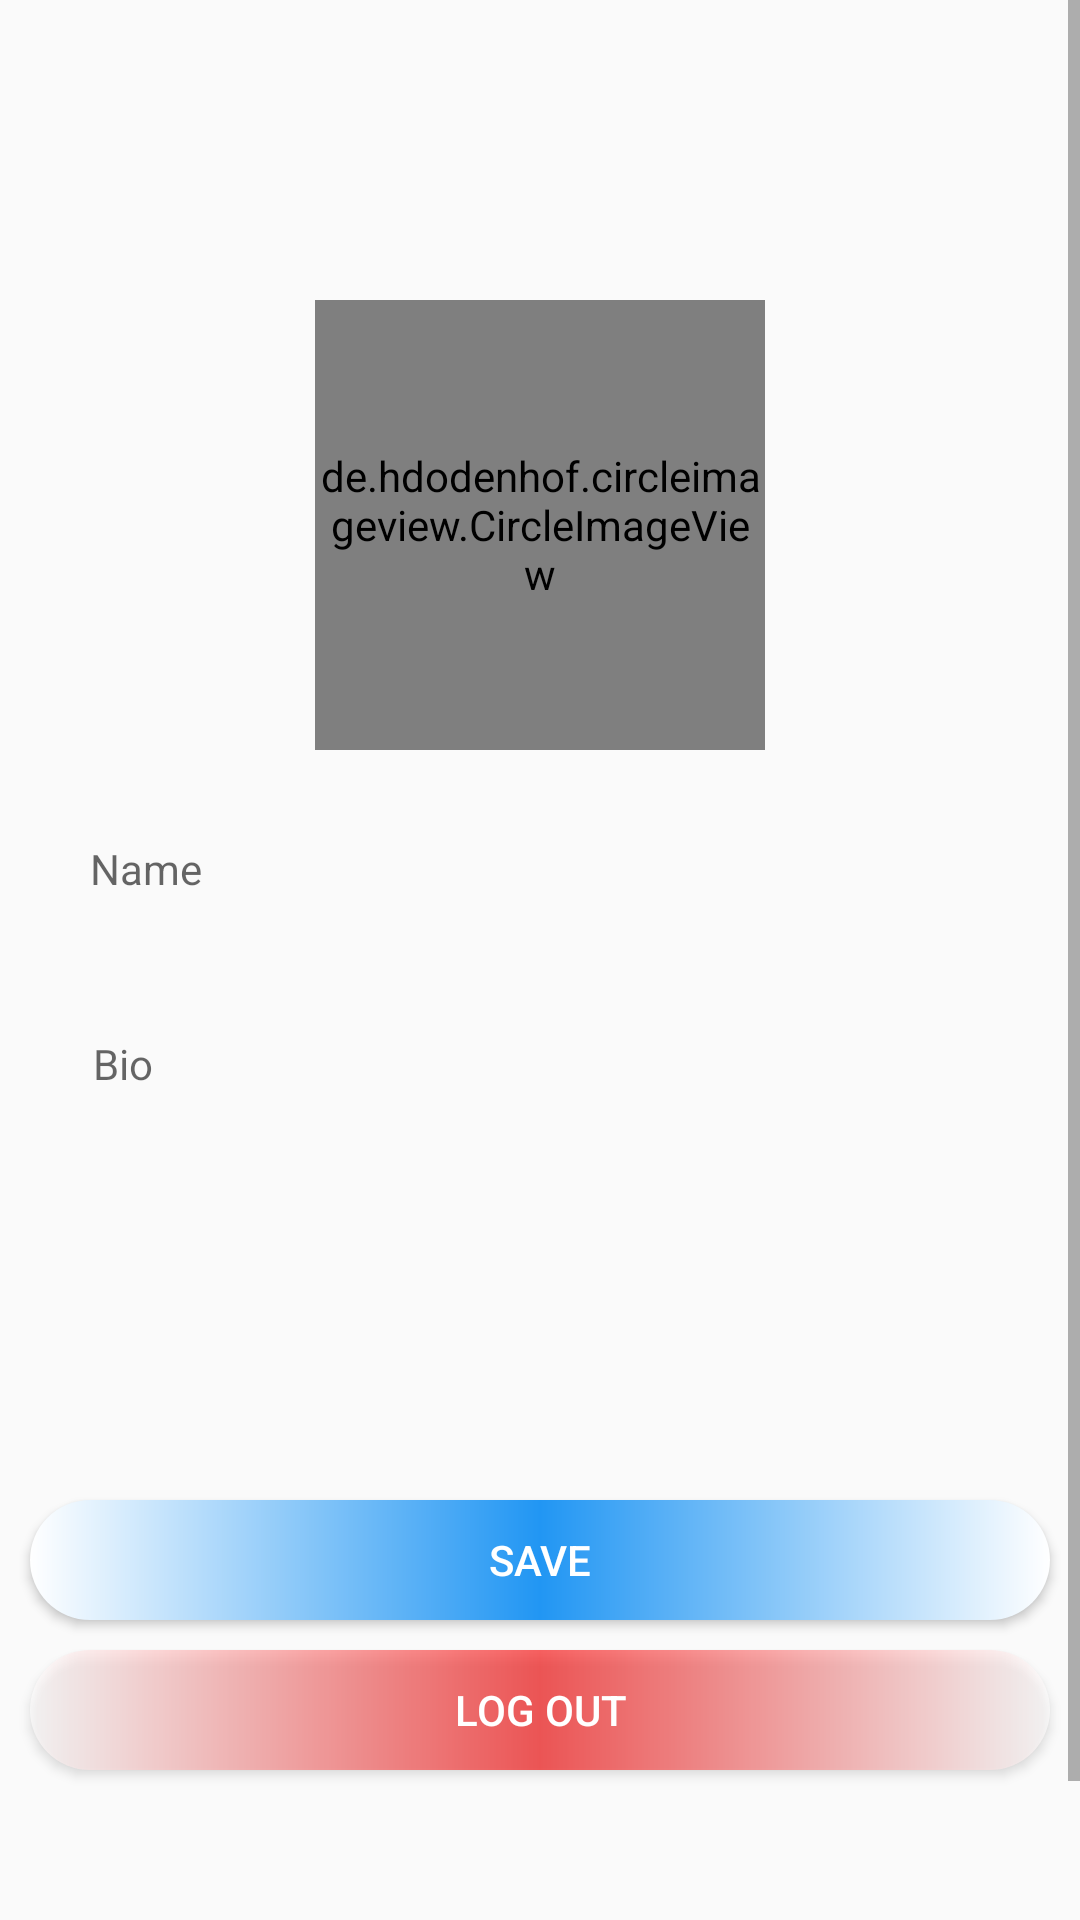

Android layout source for this screen:
<!-- AndroidManifest.xml: application theme Theme.SocialMediaApp -->
<!-- res/layout/fragment_profile.xml -->
<?xml version="1.0" encoding="utf-8"?>
<androidx.constraintlayout.widget.ConstraintLayout xmlns:android="http://schemas.android.com/apk/res/android"
    xmlns:tools="http://schemas.android.com/tools"
    android:layout_width="match_parent"
    android:layout_height="match_parent"
    xmlns:app="http://schemas.android.com/apk/res-auto"
    tools:context=".ProfileFragment">

    <ScrollView
        android:layout_width="match_parent"
        android:layout_height="match_parent"
        android:fillViewport="true"
        app:layout_constraintBottom_toBottomOf="parent"
        app:layout_constraintEnd_toEndOf="parent"
        app:layout_constraintHorizontal_bias="0.0"
        app:layout_constraintStart_toStartOf="parent"
        app:layout_constraintTop_toTopOf="parent"
        app:layout_constraintVertical_bias="0.0">

        <LinearLayout
            android:layout_width="match_parent"
            android:layout_height="wrap_content"
            android:orientation="vertical">

            <de.hdodenhof.circleimageview.CircleImageView
                android:id="@+id/profile_image"
                android:layout_width="150dp"
                android:layout_height="150dp"
                android:layout_gravity="center"
                android:layout_marginTop="100dp"
                android:background="@drawable/person_icon"
                app:layout_constraintEnd_toEndOf="parent"
                app:layout_constraintStart_toStartOf="parent"
                app:layout_constraintTop_toTopOf="parent" />

            <EditText
                android:id="@+id/profile_name"
                android:layout_width="match_parent"
                android:layout_height="wrap_content"
                android:layout_margin="15dp"
                android:background="@drawable/edittext_style_2"
                android:hint="Name"
                android:padding="15dp"
                android:textColor="#000000"
                android:textSize="14sp"
                app:layout_constraintEnd_toEndOf="parent"
                app:layout_constraintStart_toStartOf="parent"
                app:layout_constraintTop_toBottomOf="@id/profile_image" />

            <EditText
                android:id="@+id/profile_bio"
                android:layout_width="match_parent"
                android:layout_height="wrap_content"
                android:layout_marginStart="15dp"
                android:layout_marginEnd="15dp"
                android:background="@drawable/edittext_style_2"
                android:gravity="start"
                android:hint="Bio"
                android:padding="16dp"
                android:textColor="#000000"
                android:textSize="14sp"
                app:layout_constraintEnd_toEndOf="parent"
                app:layout_constraintStart_toStartOf="parent"
                app:layout_constraintTop_toBottomOf="@id/profile_name" />

            <Button
                android:id="@+id/profile_save_button"
                android:layout_width="match_parent"
                android:layout_height="40dp"
                android:layout_gravity="start"
                android:layout_marginStart="10dp"
                android:layout_marginTop="120dp"
                android:layout_marginEnd="10dp"
                android:background="@drawable/button_shape_4"
                android:text="Save"
                android:textColor="@color/white"
                app:layout_constraintBottom_toTopOf="@id/log_out_button"
                app:layout_constraintStart_toStartOf="parent"
                app:layout_constraintTop_toBottomOf="@id/profile_bio"
                app:layout_constraintVertical_bias="0.95" />

            <Button
                android:id="@+id/log_out_button"
                android:layout_width="match_parent"
                android:layout_height="40dp"
                android:layout_gravity="start"
                android:layout_marginStart="10dp"
                android:layout_marginTop="10dp"
                android:layout_marginEnd="10dp"
                android:layout_marginBottom="100dp"
                android:background="@drawable/button_shape_3"
                android:text="Log out"
                android:textColor="@color/white"
                app:layout_constraintBottom_toBottomOf="parent"
                app:layout_constraintEnd_toEndOf="parent"
                app:layout_constraintTop_toBottomOf="@id/profile_bio"
                app:layout_constraintVertical_bias="0.8" />
        </LinearLayout>
    </ScrollView>
    >
</androidx.constraintlayout.widget.ConstraintLayout>
<!-- resources referenced by this layout -->
<resources>
  <!-- drawable button_shape_3 (drawable) -->
  <?xml version="1.0" encoding="utf-8"?>
  <shape xmlns:android="http://schemas.android.com/apk/res/android"
      android:shape="rectangle">
      <stroke />
      <solid android:color="#9FE11607"/>
      <corners android:radius="25dp"/>
      <gradient  android:startColor="@color/white" android:centerColor="#F60303" android:endColor="@color/white"/>
      </shape>
  <!-- drawable button_shape_4 (drawable) -->
  <?xml version="1.0" encoding="utf-8"?>
  <shape xmlns:android="http://schemas.android.com/apk/res/android"
      android:shape="rectangle">
      <stroke />
      <solid android:color="#2196F3"/>
      <corners android:radius="30dp"/>
      <gradient android:startColor="@color/white" android:centerColor="#2196F3" android:endColor="@color/white"/>
  
  </shape>
  <style name="Theme.SocialMediaApp" parent="android:Theme.Material.Light.NoActionBar">
          <item name="windowActionBar">false</item>
          <item name="windowNoTitle">true</item>
      </style>
  <!-- not gathered from this repository: default colours our renderer supplied (Android Studio template values) -->
  <color name="white">#FFFFFFFF</color>
</resources>
